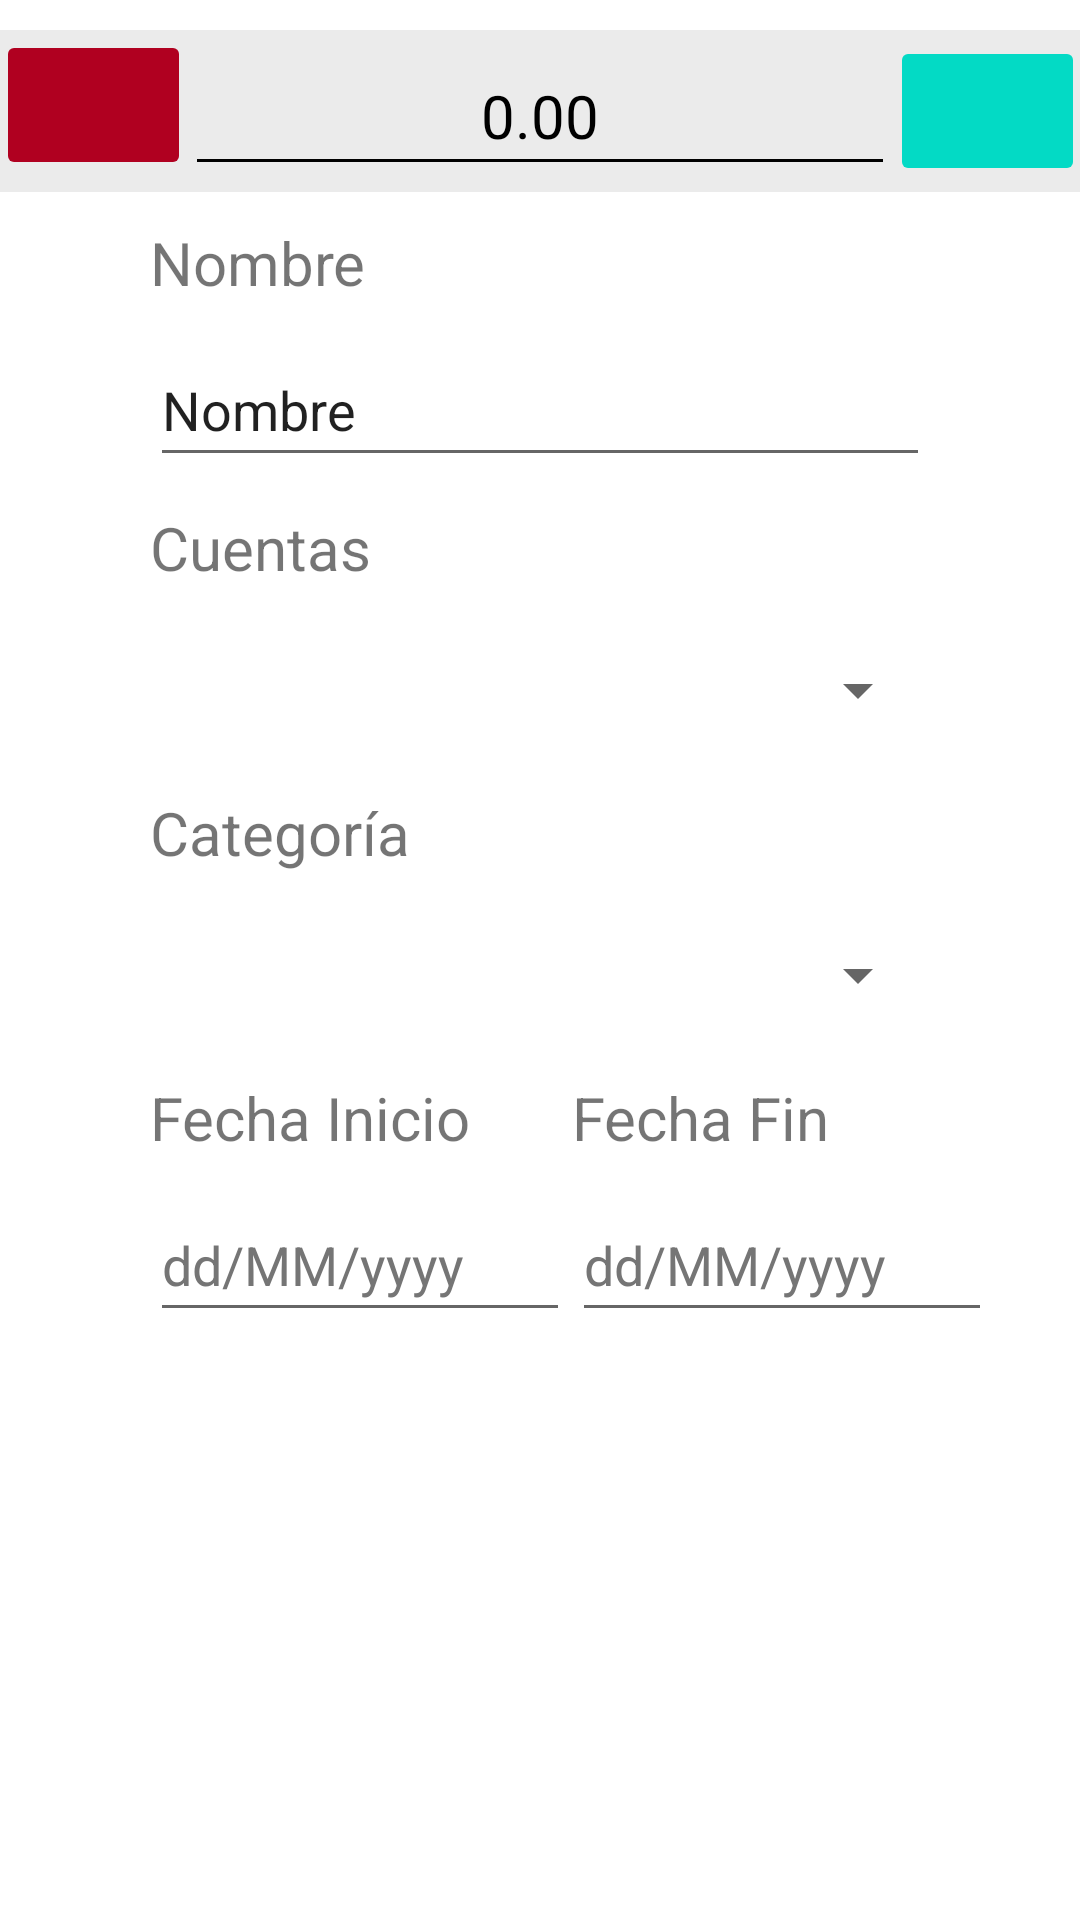

Layout XML and referenced resources for this Android screen:
<!-- AndroidManifest.xml: application theme Theme.NeoSavings -->
<!-- res/layout/activity_formulario_presupuestos.xml -->
<?xml version="1.0" encoding="utf-8"?>
<androidx.constraintlayout.widget.ConstraintLayout xmlns:android="http://schemas.android.com/apk/res/android"
    xmlns:app="http://schemas.android.com/apk/res-auto"
    xmlns:tools="http://schemas.android.com/tools"
    android:layout_width="match_parent"
    android:layout_height="match_parent"
    android:background="?attr/backgroundColor"
    tools:context=".ui.Formularios.Formulario_Presupuestos">

    <FrameLayout
        android:id="@+id/frameLayout"
        android:layout_width="0dp"
        android:layout_height="0dp"
        android:layout_marginTop="10dp"
        android:alpha="0.75"
        android:background="?attr/colorSurface"
        app:layout_constraintBottom_toTopOf="@+id/guideline2"
        app:layout_constraintEnd_toEndOf="parent"
        app:layout_constraintHorizontal_bias="0.0"
        app:layout_constraintStart_toStartOf="parent"
        app:layout_constraintTop_toTopOf="parent"
        app:layout_constraintVertical_bias="1.0">

    </FrameLayout>

    <androidx.constraintlayout.widget.Guideline
        android:id="@+id/guideline2"
        android:layout_width="wrap_content"
        android:layout_height="wrap_content"
        android:orientation="horizontal"
        app:layout_constraintGuide_percent="0.1" />

    <ImageButton
        android:id="@+id/button_CANCEL"
        android:layout_width="65dp"
        android:layout_height="50dp"
        android:backgroundTint="@color/design_default_color_error"
        android:contentDescription="@string/String_Back"
        android:scaleType="fitCenter"
        app:layout_constraintEnd_toStartOf="@+id/Gastos_Registro"
        app:layout_constraintStart_toStartOf="@+id/frameLayout"
        app:layout_constraintTop_toTopOf="@+id/frameLayout"
        app:srcCompat="@drawable/ic_dialog_close_dark"
        app:tint="?attr/colorOnSurface"
        tools:ignore="ImageContrastCheck,DuplicateSpeakableTextCheck" />

    <EditText
        android:id="@+id/Gastos_Registro"
        android:layout_width="wrap_content"
        android:layout_height="50dp"
        android:autofillHints=""
        android:backgroundTint="?attr/colorOnSurface"
        android:backgroundTintMode="src_in"
        android:ems="10"
        android:hint="@string/String_Empty"
        android:inputType="numberDecimal"
        android:textAlignment="center"
        android:textColor="?attr/colorOnSurface"
        android:textColorHint="?attr/colorOnSurface"
        android:textSize="20sp"
        app:layout_constraintBottom_toTopOf="@+id/guideline2"
        app:layout_constraintEnd_toEndOf="parent"
        app:layout_constraintStart_toStartOf="parent"
        app:layout_constraintTop_toTopOf="@+id/frameLayout"
        tools:ignore="DuplicateSpeakableTextCheck" />

    <ImageButton
        android:id="@+id/Button_OK"
        android:layout_width="65dp"
        android:layout_height="50dp"
        android:backgroundTint="@color/teal_200"
        android:contentDescription="@string/String_Back"
        android:scaleType="fitCenter"
        app:layout_constraintBottom_toTopOf="@+id/guideline2"
        app:layout_constraintEnd_toEndOf="parent"
        app:layout_constraintStart_toEndOf="@+id/Gastos_Registro"
        app:layout_constraintTop_toTopOf="@+id/frameLayout"
        app:srcCompat="@drawable/ic_baseline_done_24"
        app:tint="?attr/colorOnSurface"
        tools:ignore="ImageContrastCheck" />

    <TextView
        android:id="@+id/textView3"
        android:layout_width="wrap_content"
        android:layout_height="wrap_content"
        android:layout_marginStart="50dp"
        android:layout_marginTop="10dp"
        android:text="@string/String_Cuentas"
        android:textSize="20sp"
        app:layout_constraintStart_toStartOf="parent"
        app:layout_constraintTop_toBottomOf="@+id/RegistroNombre" />

    <TextView
        android:id="@+id/textView6"
        android:layout_width="wrap_content"
        android:layout_height="wrap_content"
        android:layout_marginStart="50dp"
        android:layout_marginTop="10dp"
        android:text="@string/String_Categoria"
        android:textSize="20sp"
        app:layout_constraintStart_toStartOf="parent"
        app:layout_constraintTop_toBottomOf="@+id/Spinner_Cuentas" />

    <Spinner
        android:id="@+id/Spinner_Cuentas"
        android:layout_width="0dp"
        android:layout_height="wrap_content"
        android:layout_marginStart="50dp"
        android:layout_marginTop="10dp"
        android:layout_marginEnd="50dp"
        android:contentDescription="@string/String_Empty"
        android:minHeight="48dp"
        android:theme="@style/Theme.AppCompat.DayNight"
        app:layout_constraintEnd_toEndOf="parent"
        app:layout_constraintHorizontal_bias="0.0"
        app:layout_constraintStart_toStartOf="parent"
        app:layout_constraintTop_toBottomOf="@+id/textView3" />

    <Spinner
        android:id="@+id/Spinner_Categorias"
        android:layout_width="0dp"
        android:layout_height="wrap_content"
        android:layout_marginStart="50dp"
        android:layout_marginTop="10dp"
        android:layout_marginEnd="50dp"
        android:contentDescription="@string/String_Categoria"
        android:minHeight="48dp"
        app:layout_constraintEnd_toEndOf="parent"
        app:layout_constraintHorizontal_bias="1.0"
        app:layout_constraintStart_toStartOf="parent"
        app:layout_constraintTop_toBottomOf="@+id/textView6"
        tools:ignore="DuplicateSpeakableTextCheck" />

    <TextView
        android:id="@+id/textView4"
        android:layout_width="wrap_content"
        android:layout_height="wrap_content"
        android:layout_marginStart="50dp"
        android:layout_marginTop="10dp"
        android:text="@string/nombre"
        android:textSize="20sp"
        app:layout_constraintStart_toStartOf="parent"
        app:layout_constraintTop_toBottomOf="@+id/frameLayout" />

    <EditText
        android:id="@+id/RegistroNombre"
        android:layout_width="0dp"
        android:layout_height="wrap_content"
        android:layout_marginStart="50dp"
        android:layout_marginTop="10dp"
        android:layout_marginEnd="50dp"
        android:autofillHints=""
        android:ems="10"
        android:inputType="textPersonName"
        android:minHeight="48dp"
        android:text="@string/nombre"
        app:layout_constraintEnd_toEndOf="parent"
        app:layout_constraintHorizontal_bias="0.0"
        app:layout_constraintStart_toStartOf="parent"
        app:layout_constraintTop_toBottomOf="@+id/textView4"
        tools:ignore="DuplicateSpeakableTextCheck" />

    <TextView
        android:id="@+id/textView5"
        android:layout_width="wrap_content"
        android:layout_height="wrap_content"
        android:layout_marginStart="50dp"
        android:layout_marginTop="10dp"
        android:text="@string/String_FechaIni"
        android:textSize="20sp"
        app:layout_constraintStart_toStartOf="parent"
        app:layout_constraintTop_toBottomOf="@+id/Spinner_Categorias" />

    <TextView
        android:id="@+id/textView"
        android:layout_width="wrap_content"
        android:layout_height="wrap_content"
        android:layout_marginStart="10dp"
        android:layout_marginTop="10dp"
        android:text="@string/String_FechaFin"
        android:textSize="20sp"
        app:layout_constraintStart_toEndOf="@+id/divider"
        app:layout_constraintTop_toBottomOf="@+id/Spinner_Categorias" />

    <EditText
        android:id="@+id/editTextDateIni"
        android:layout_width="140dp"
        android:layout_height="wrap_content"
        android:layout_marginStart="50dp"
        android:layout_marginTop="10dp"
        android:autofillHints=""
        android:ems="10"
        android:hint="@string/String_Fecha"
        android:inputType="date"
        android:minHeight="48dp"
        android:textColorHint="#757575"
        app:layout_constraintStart_toStartOf="parent"
        app:layout_constraintTop_toBottomOf="@+id/textView5"
        tools:ignore="DuplicateSpeakableTextCheck" />

    <EditText
        android:id="@+id/editTextDateFin"
        android:layout_width="140dp"
        android:layout_height="wrap_content"
        android:layout_marginStart="10dp"
        android:layout_marginTop="10dp"
        android:layout_marginEnd="50dp"
        android:autofillHints=""
        android:ems="10"
        android:hint="@string/String_Fecha"
        android:inputType="date"
        android:minHeight="48dp"
        android:textColorHint="#757575"
        app:layout_constraintEnd_toEndOf="parent"
        app:layout_constraintHorizontal_bias="0.0"
        app:layout_constraintStart_toEndOf="@+id/divider"
        app:layout_constraintTop_toBottomOf="@+id/textView" />

    <View
        android:id="@+id/divider"
        android:layout_width="1dp"
        android:layout_height="0dp"
        android:background="?android:attr/listDivider"
        android:visibility="invisible"
        app:layout_constraintEnd_toEndOf="parent"
        app:layout_constraintStart_toStartOf="parent"
        app:layout_constraintTop_toTopOf="parent" />


</androidx.constraintlayout.widget.ConstraintLayout>
<!-- resources referenced by this layout -->
<resources>
  <color name="teal_200">#FF03DAC5</color>
  <string name="String_Back">Back</string>
  <string name="String_Categoria">Categoría</string>
  <string name="String_Cuentas">Cuentas</string>
  <string name="String_Empty">0.00</string>
  <string name="String_Fecha">dd/MM/yyyy</string>
  <string name="String_FechaFin">Fecha Fin</string>
  <string name="String_FechaIni">Fecha Inicio</string>
  <string name="nombre">Nombre</string>
  <style name="Theme.NeoSavings" parent="Theme.MaterialComponents.DayNight.DarkActionBar">
          
          <item name="colorPrimary">#3d5afe</item>
          <item name="colorPrimaryVariant">#0031ca</item>
          <item name="colorOnPrimary">@color/white</item>
          
          <item name="colorSecondary">#18ffff</item>
          <item name="colorSecondaryVariant">#00838F</item>
          <item name="colorOnSecondary">@color/black</item>
          <item name="android:colorBackground">@color/white</item>
          <item name="backgroundColor">@color/white</item>
          <item name="colorOnBackground">@color/black</item>
          <item name="colorSurface">#E5E5E5</item>
          <item name="colorOnSurface">@color/black</item>
          <item name="colorError">#B00020</item>
          <item name="colorOnError">#000000</item>
          
          <item name="android:statusBarColor" tools:targetApi="l">?attr/colorPrimaryVariant</item>
          
      </style>
  <color name="white">#FFFFFFFF</color>
  <color name="black">#FF000000</color>
</resources>
